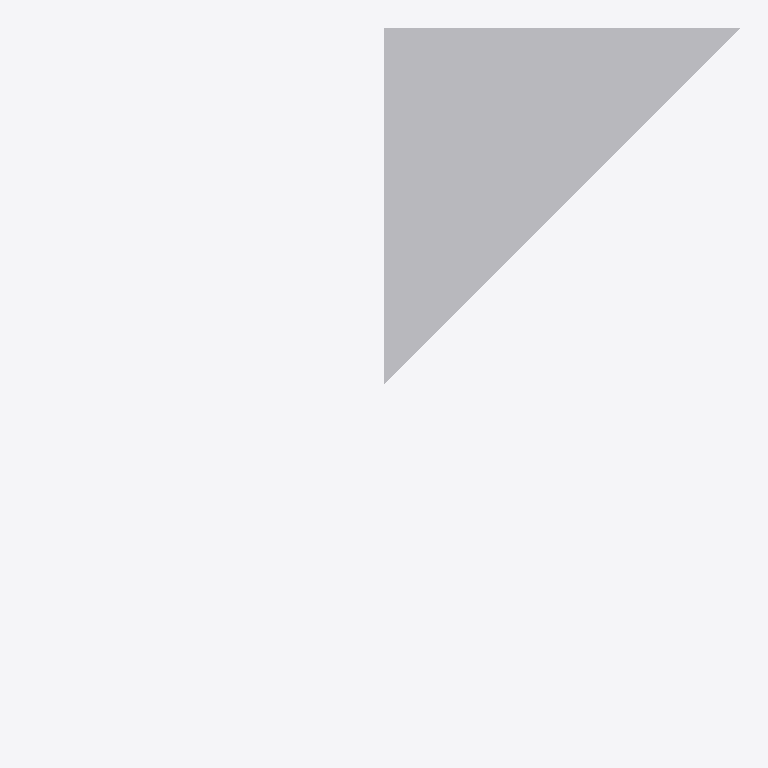
Plan cut of the same IFC building model at storey 'TOP LEVEL' (level 9.00 m, cut at 10.40 m), seen from above with north up, elements coloured by IFC class (only those large enough to see are counted): 1 other element (light grey). No cut surface shows.
Extent 12.0 m × 12.0 m × 6.0 m (x, y, z). Storeys (4): BASE LEVEL at 0.00 m; LEVEL 2 at 3.00 m; LEVEL 3 at 6.00 m; TOP LEVEL at 9.00 m. Elements (6): 6 IfcStructuralSurfaceMember.

HEADER;
FILE_DESCRIPTION((''),'2;1');
FILE_NAME('','2018-06-24T01:21:11',(''),(''),'Xbim File Processor version 4.0.0.0','Xbim version 4.0.0.0','');
FILE_SCHEMA(('IFC4'));
ENDSEC;
DATA;
#1=IFCPROJECT('2T5h0DW3v3kv_Z87CU50S7',#2,'BimProject',$,$,'longName__BimProject','Modeling',(#163,#201),#8);
#46=IFCSITE('2QJMnTdln8IhsncrC9S0qq',#2,'simple Site',$,$,#49,$,$,.ELEMENT.,(42,21,31,181945),(-71,-3,-24,-263305),0.0,$,$);
#51=IFCBUILDING('3ZrBCPj0H2yOzh6fXmE9mw',#2,'simple building',$,$,#52,$,$,.ELEMENT.,$,$,$);
#54=IFCBUILDINGSTOREY('2nKmX58Bb4KPwBHTHyluEn',#2,'BASE LEVEL',$,$,#55,$,'BASE LEVEL',.ELEMENT.,0.0);
#57=IFCBUILDINGSTOREY('0iv15Xwfv5RvqTuvf4PoWB',#2,'LEVEL 2',$,$,#58,$,'LEVEL 2',.ELEMENT.,3000.0);
#61=IFCBUILDINGSTOREY('3rGWZdzqPAVvXA74p1cbI7',#2,'LEVEL 3',$,$,#62,$,'LEVEL 3',.ELEMENT.,6000.0);
#65=IFCBUILDINGSTOREY('01kbidC3nCDAghxtpF9g4X',#2,'TOP LEVEL',$,$,#66,$,'TOP LEVEL',.ELEMENT.,9000.0);
#1128=IFCSTRUCTURALSURFACEMEMBER('2JaWs5yYXE$Bzn_oWnEDKp',#2,'10',$,$,#311,#1141,.SHELL.,250.0);
ENDSEC;
